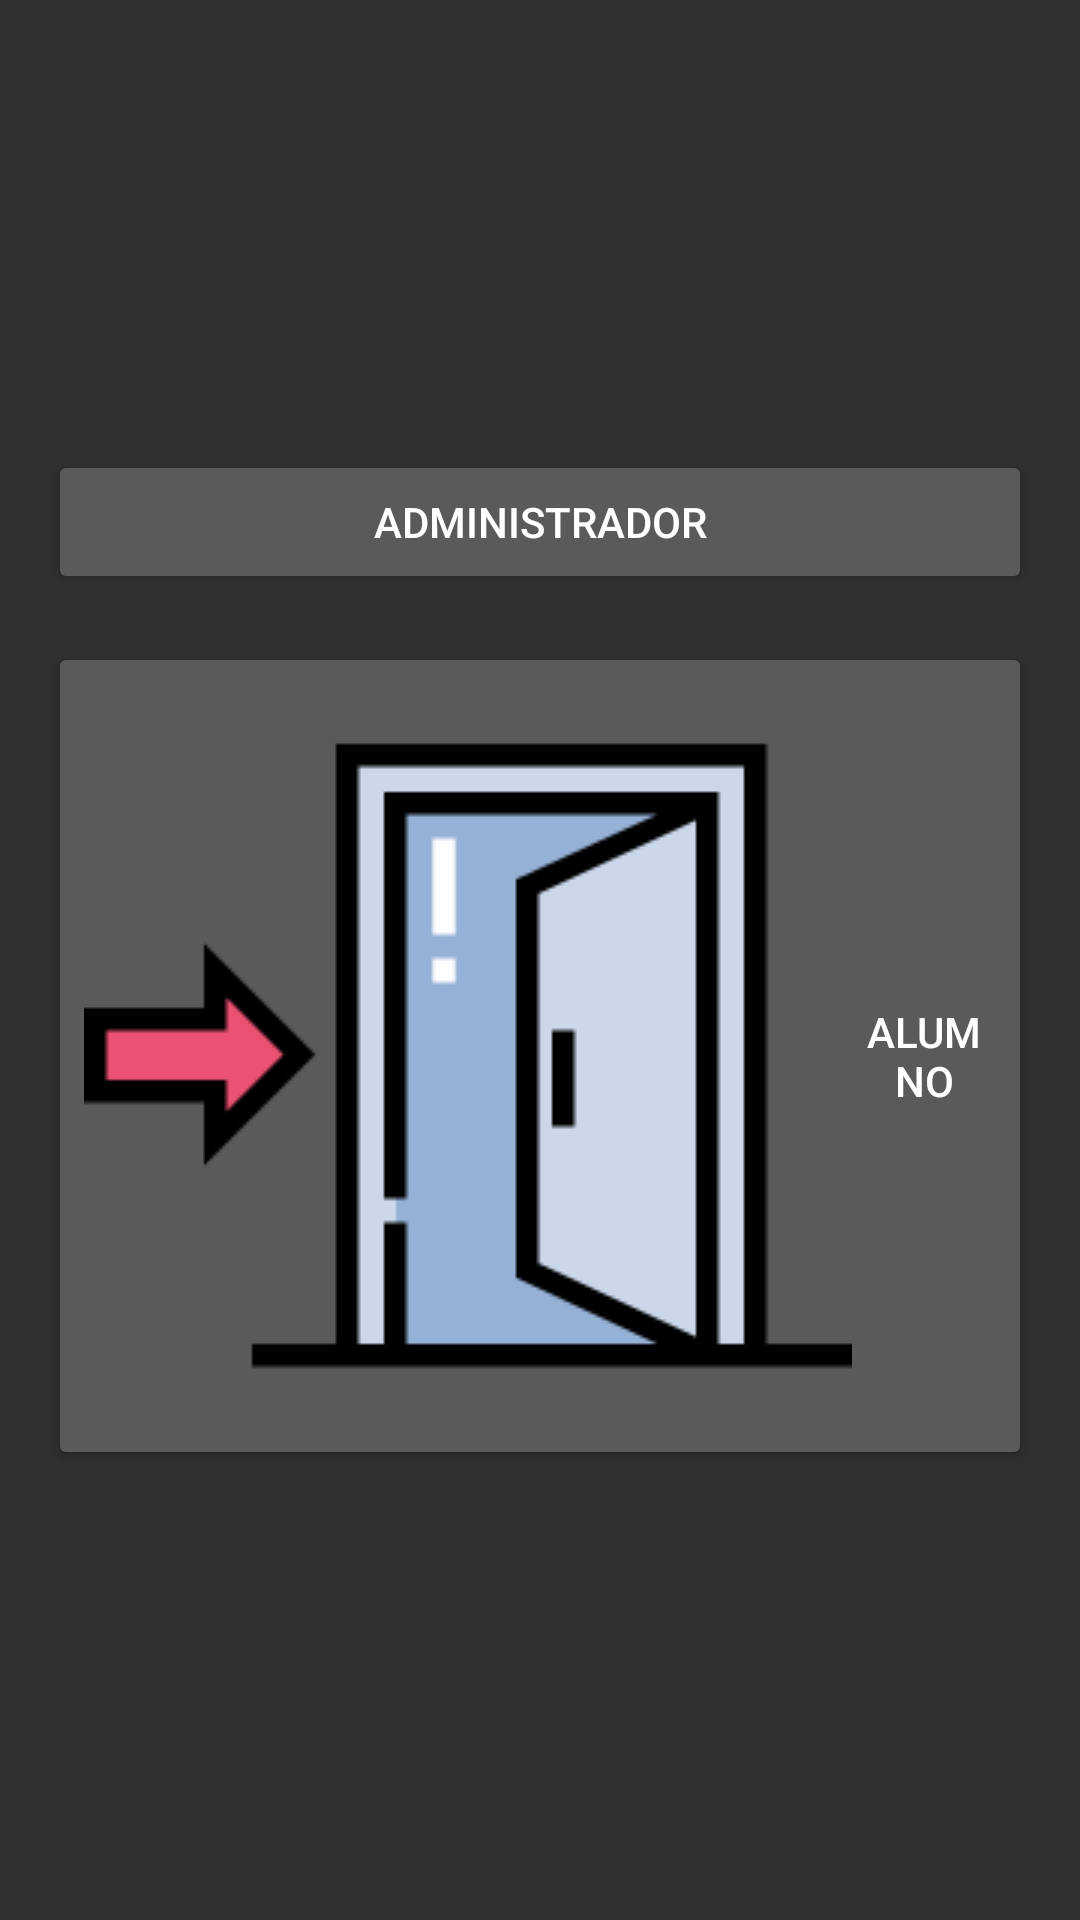

The Android layout XML behind this screen, and the referenced resources:
<!-- AndroidManifest.xml: activity theme Theme.AppCompat -->
<!-- res/layout/activity_main.xml -->
<?xml version="1.0" encoding="utf-8"?>

<LinearLayout
    xmlns:android="http://schemas.android.com/apk/res/android"
    android:layout_width="match_parent"
    android:layout_height="match_parent"
    android:orientation="vertical"
    android:gravity="center"
    android:padding="16dp">

    <Button
        android:id="@+id/btnAdministrador"
        android:layout_width="match_parent"
        android:layout_height="wrap_content"
        android:text="Administrador"
        android:layout_marginBottom="16dp"/>

    <Button
        android:id="@+id/btnAlumno"
        android:layout_width="match_parent"
        android:layout_height="wrap_content"
        android:text="Alumno"
        android:drawableLeft="@drawable/puertaazul"
        />

</LinearLayout>
<!-- resources referenced by this layout -->
<resources>
  <!-- drawable puertaazul: png bitmap (drawable, 3199 bytes) -->
</resources>
